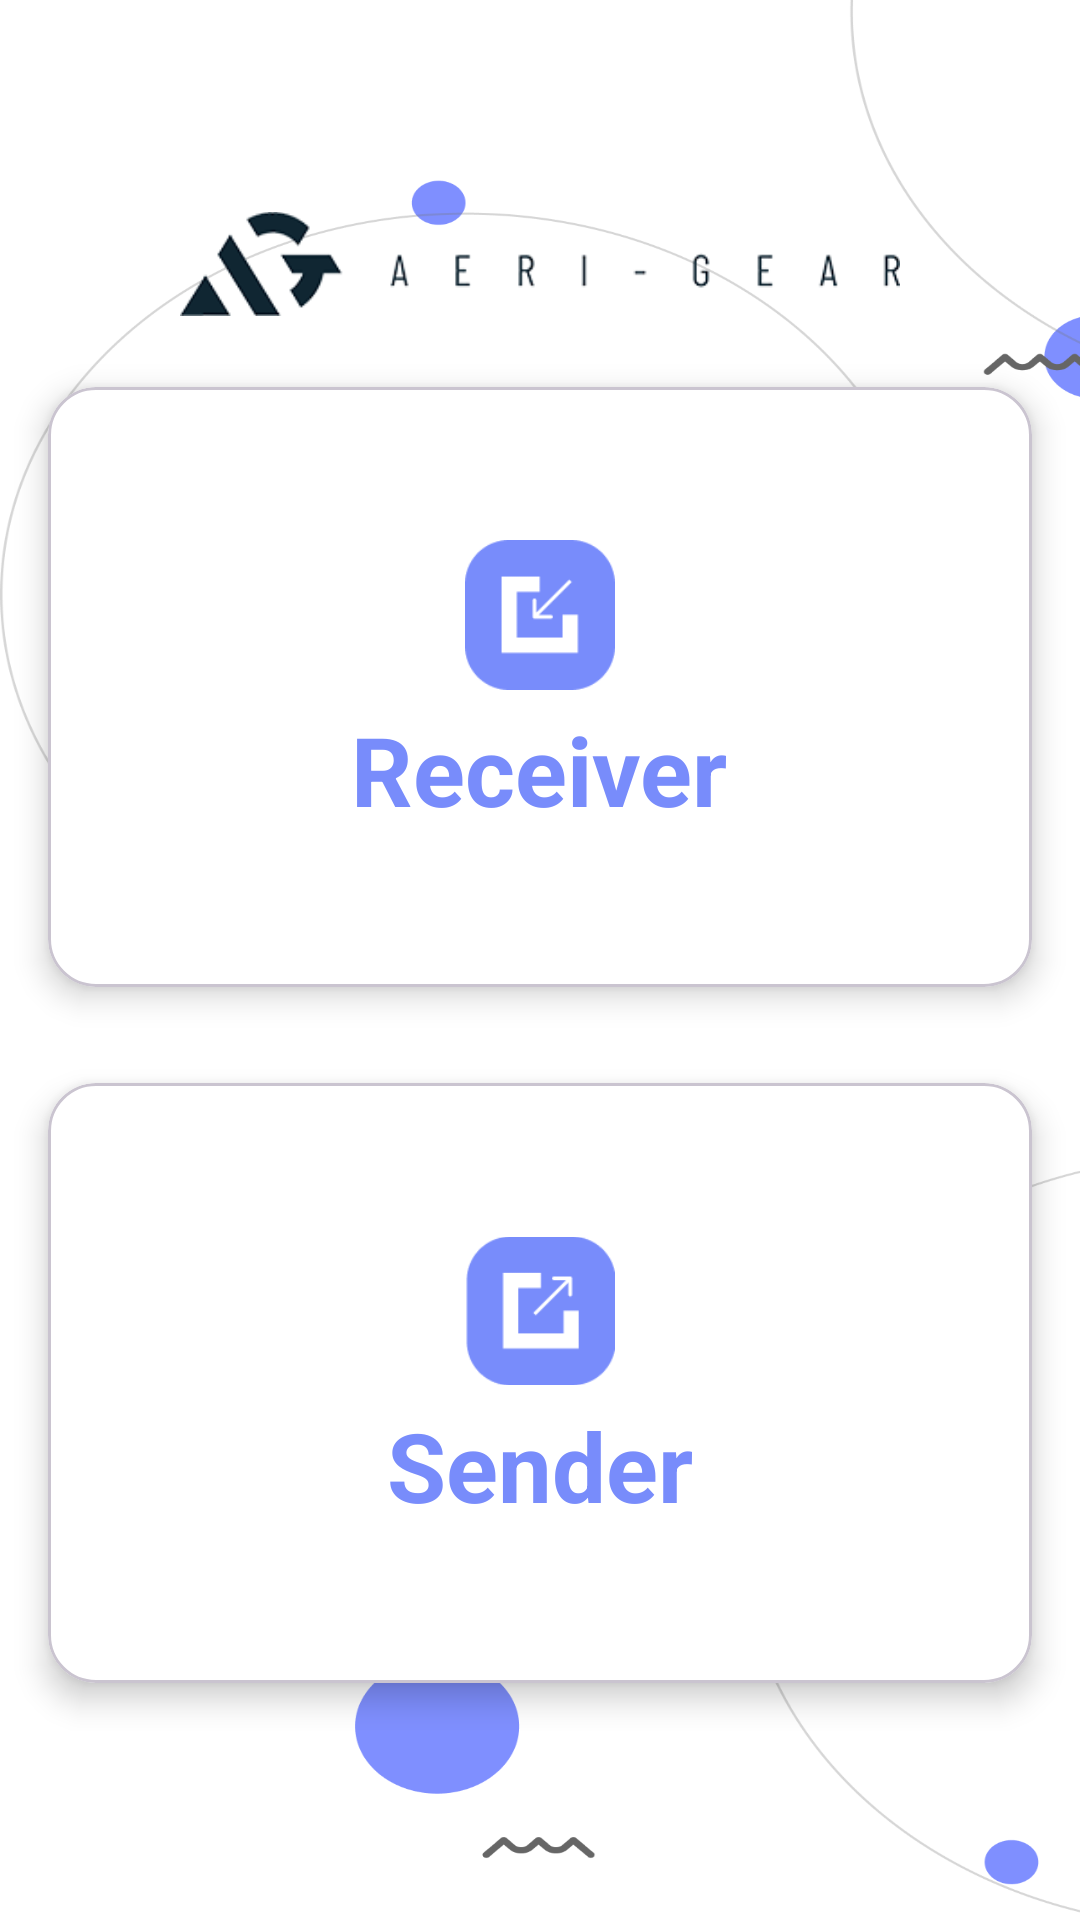

Write the Android layout XML for this screen, with the resource values it uses.
<!-- AndroidManifest.xml: application theme Theme.NotifMate -->
<!-- res/layout/activity_home.xml -->
<?xml version="1.0" encoding="utf-8"?>
<RelativeLayout xmlns:android="http://schemas.android.com/apk/res/android"
    xmlns:app="http://schemas.android.com/apk/res-auto"
    xmlns:tools="http://schemas.android.com/tools"
    android:layout_width="match_parent"
    android:layout_height="match_parent"
    android:background="?attr/backgroundColor"
    tools:context=".ActivityHome">

    <ImageView
        android:layout_width="match_parent"
        android:layout_height="match_parent"
        android:contentDescription="@string/backgroundimg"
        android:scaleType="fitXY"
        android:src="@drawable/background" />


    <LinearLayout
        android:layout_width="match_parent"
        android:layout_height="wrap_content"
        android:layout_centerInParent="true"
        android:orientation="vertical">

        <ImageView
            android:layout_width="match_parent"
            android:layout_height="50dp"
            android:layout_gravity="center"
            android:contentDescription="@string/header_logo"
            android:layout_marginHorizontal="60dp"
            android:src="?attr/toplogo" />

        <com.google.android.material.card.MaterialCardView
            android:id="@+id/receiverView"
            android:layout_width="match_parent"
            android:layout_height="200dp"
            android:layout_margin="16dp"
            android:paddingLeft="125dp"
            android:paddingTop="62dp"
            android:paddingRight="125dp"
            android:paddingBottom="63dp"
            app:cardBackgroundColor="?attr/backgroundColor"
            app:cardCornerRadius="16dp"
            android:elevation="16dp"
            app:cardElevation="6dp">


            <LinearLayout
                android:layout_width="match_parent"
                android:layout_height="match_parent"
                android:gravity="center"
                android:orientation="vertical">

                <ImageView
                    android:layout_width="50dp"
                    android:layout_height="50dp"
                    android:contentDescription="@string/ic_receiver"
                    android:src="@drawable/ic_receiver" />

                <TextView
                    android:layout_width="wrap_content"
                    android:layout_height="wrap_content"
                    android:layout_marginTop="5dp"
                    android:text="@string/receiver"
                    android:textColor="@color/purple_blue"
                    android:textSize="32sp"
                    android:textStyle="bold" />

            </LinearLayout>


        </com.google.android.material.card.MaterialCardView>


        <com.google.android.material.card.MaterialCardView
            android:id="@+id/senderView"
            android:layout_width="match_parent"
            android:layout_height="200dp"
            android:layout_margin="16dp"
            android:paddingLeft="125dp"
            android:paddingTop="62dp"
            android:paddingRight="125dp"
            android:paddingBottom="63dp"
            app:cardBackgroundColor="?attr/backgroundColor"
            app:cardCornerRadius="16dp"
            android:elevation="16dp"
            app:cardElevation="6dp">


            <LinearLayout
                android:layout_width="match_parent"
                android:layout_height="match_parent"
                android:gravity="center"
                android:orientation="vertical">

                <ImageView
                    android:layout_width="50dp"
                    android:layout_height="50dp"
                    android:contentDescription="@string/ic_sender"
                    android:src="@drawable/ic_sender" />

                <TextView
                    android:layout_width="wrap_content"
                    android:layout_height="wrap_content"
                    android:layout_marginTop="5dp"
                    android:text="@string/sender"
                    android:textColor="@color/purple_blue"
                    android:textSize="32sp"
                    android:textStyle="bold" />

            </LinearLayout>
        </com.google.android.material.card.MaterialCardView>
    </LinearLayout>


</RelativeLayout>
<!-- resources referenced by this layout -->
<resources>
  <color name="purple_blue">#788CFB</color>
  <!-- drawable background: png bitmap (drawable, 81791 bytes) -->
  <!-- drawable ic_receiver: png bitmap (drawable, 1794 bytes) -->
  <!-- drawable ic_sender: png bitmap (drawable, 1799 bytes) -->
  <string name="backgroundimg">BackgroundImg</string>
  <string name="header_logo">Header Logo</string>
  <string name="ic_receiver">ic_receiver</string>
  <string name="ic_sender">ic_sender</string>
  <string name="receiver">Receiver</string>
  <string name="sender">Sender</string>
  <style name="Theme.NotifMate" parent="Base.Theme.NotifMate" />
  <style name="Base.Theme.NotifMate" parent="Theme.Material3.DayNight.NoActionBar">
          
          
  
          <item name="backgroundColor">@color/white</item>
          <item name="lightBlack_darkWhite">@color/black</item>
          <item name="toplogo">@drawable/logo_light__3_</item>
          <item name="progressColor">@color/black</item>
          <item name="splash_logo">@drawable/splash_light</item>
          <item name="day_night_pause">@drawable/icons8_pause_button_48___</item>
  
      </style>
  <color name="white">#FFFFFFFF</color>
  <color name="black">#FF000000</color>
  <!-- drawable logo_light__3_: png bitmap (drawable, 19586 bytes) -->
  <!-- drawable splash_light: vector/xml drawable (drawable, 6225 chars, omitted) -->
  <!-- drawable icons8_pause_button_48___: png bitmap (drawable-xhdpi, 772 bytes) -->
</resources>
